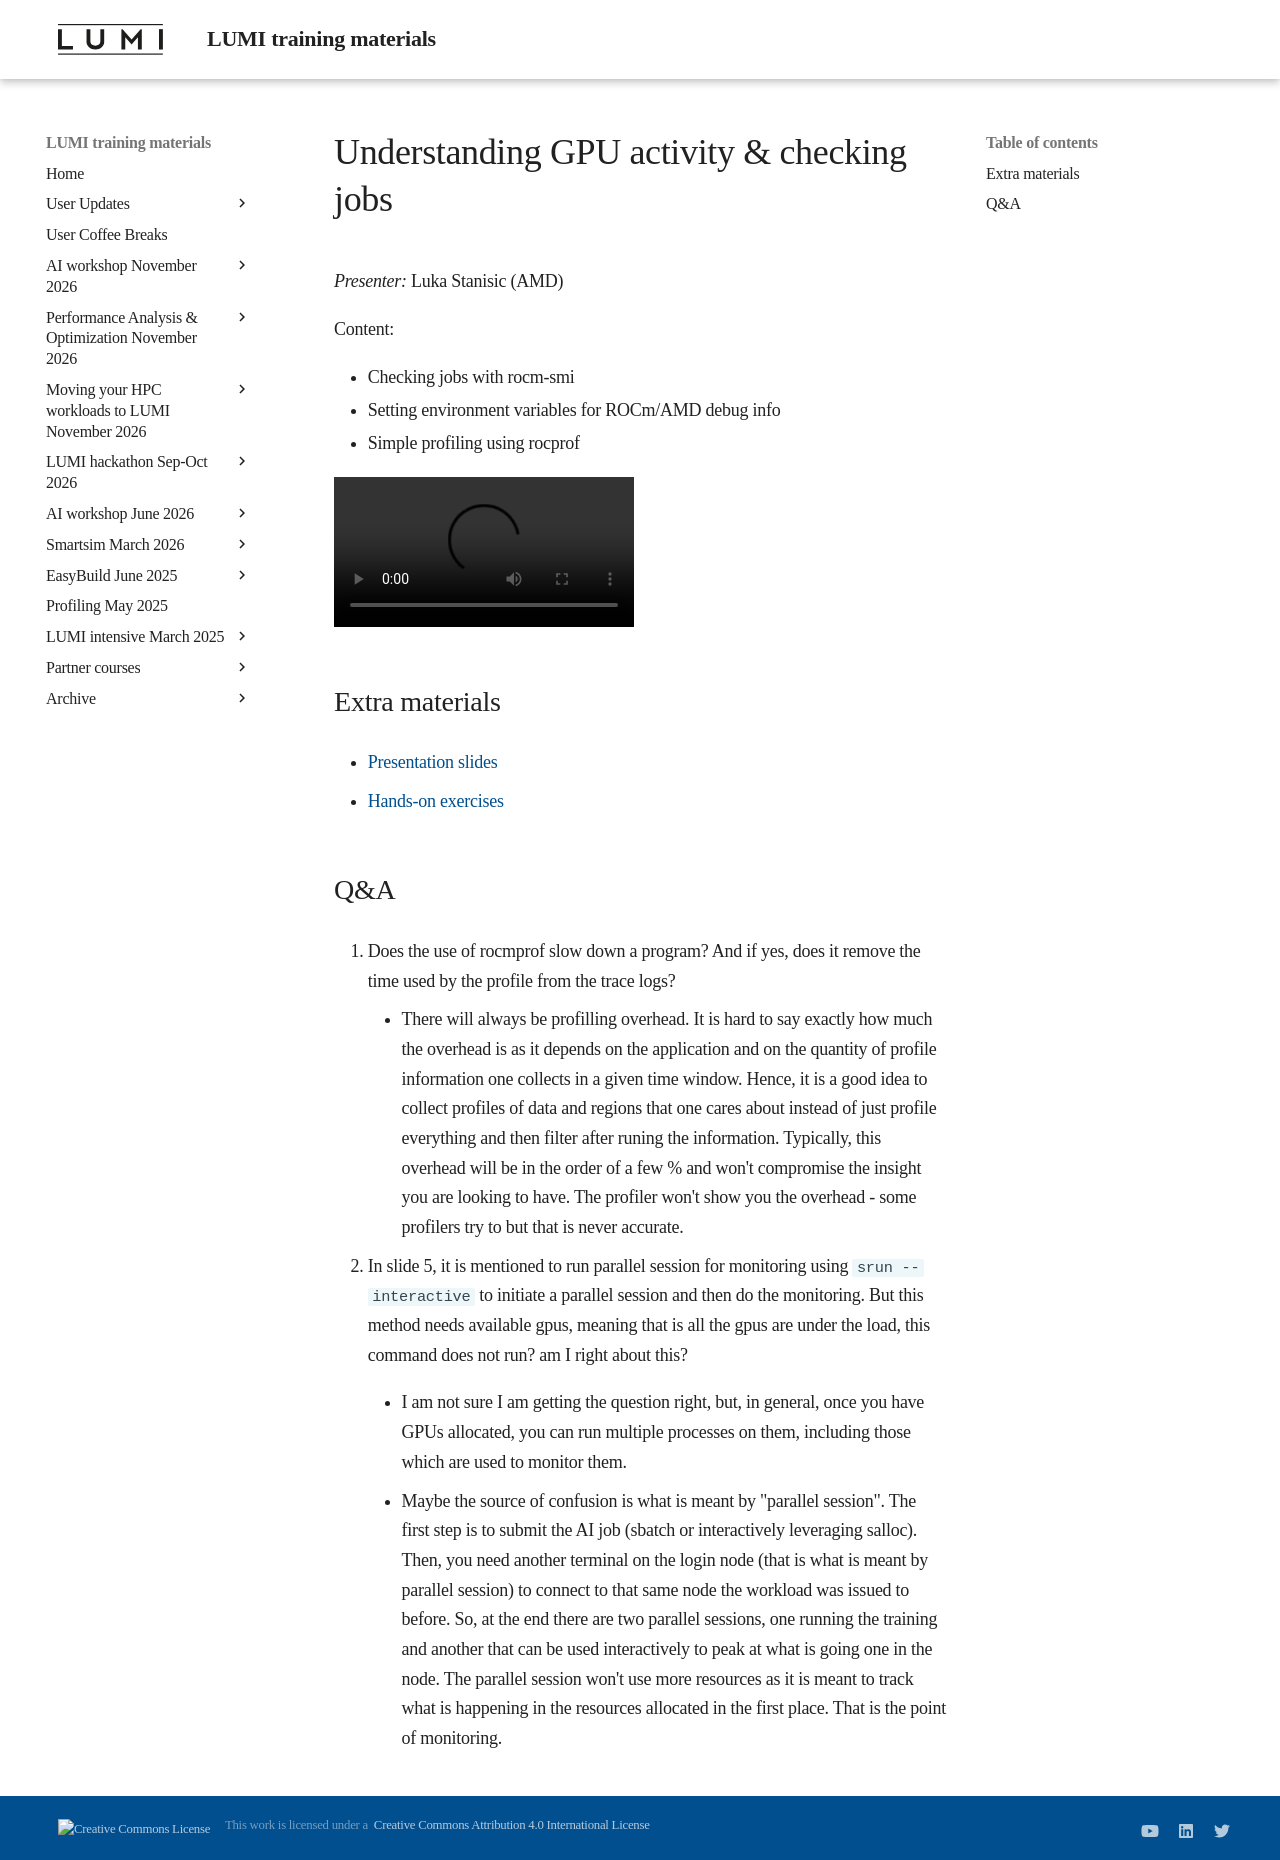

repository: Lumi-supercomputer/LUMI-training-materials · page: ai-20250204/extra_04_CheckingGPU/index.html · generator: mkdocs

# Understanding GPU activity & checking jobs

*Presenter:* Luka Stanisic (AMD)

Content:

-   Checking jobs with rocm-smi
-   Setting environment variables for ROCm/AMD debug info
-   Simple profiling using rocprof


<!--
A video recording will follow.
-->

<video src="https://462000265.lumidata.eu/ai-20250204/recordings/04_CheckingGPU.mp4" controls="controls"></video>


## Extra materials

<!--
More materials will become available during and shortly after the course
-->

-   [Presentation slides](https://462000265.lumidata.eu/ai-20250204/files/LUMI-ai-20250204-04-Understanding_GPU_activity.pdf)

-   [Hands-on exercises](E04_CheckingGPU.md)


## Q&A

1.  Does the use of rocmprof slow down a program? And if yes, does it remove the time used by the profile from the trace logs?

    -   There will always be profilling overhead. It is hard to say exactly how much the overhead is as it depends on the application and on the quantity of profile information one collects in a given time window. Hence, it is a good idea to collect profiles of data and regions that one cares about instead of just profile everything and then filter after runing the information. Typically, this overhead will be in the order of a few % and won't compromise the insight you are looking to have. The profiler won't show you the overhead - some profilers try to but that is never accurate.

2.  In slide 5, it is mentioned to run parallel session for monitoring using `srun --interactive` to initiate a parallel session and then do the monitoring. But this method needs available gpus, meaning that is all the gpus are under the load, this command does not run? am I right about this?

    -   I am not sure I am getting the question right, but, in general, once you have GPUs allocated, you can run multiple processes on them, including those which are used to monitor them.

    -   Maybe the source of confusion is what is meant by "parallel session". The first step is to submit the AI job (sbatch or interactively leveraging salloc). Then, you need another terminal on the login node (that is what is meant by parallel session) to connect to that same node the workload was issued to before. So, at the end there are two parallel sessions, one running the training and another that can be used interactively to peak at what is going one in the node. The parallel session won't use more resources as it is meant to track what is happening in the resources allocated in the first place. That is the point of monitoring.
  
